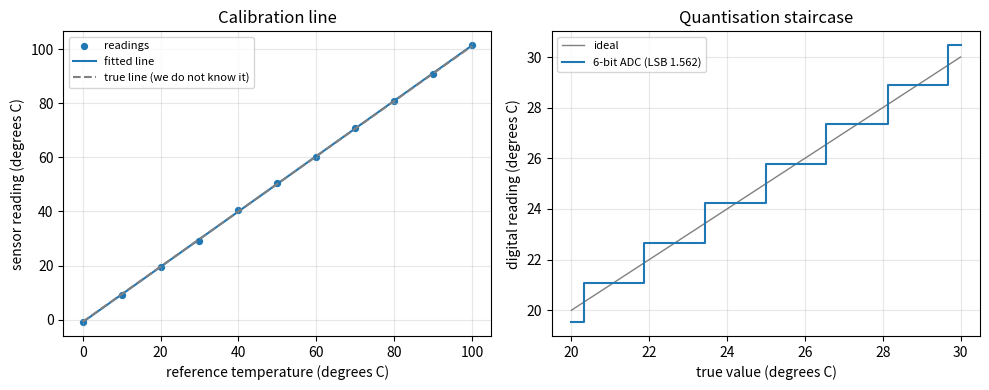
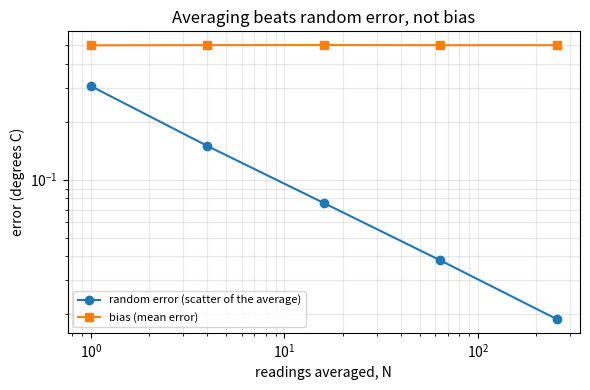

Reproduce these figures in Python, in order.
"""Session 2 (Level 2): calibrating a sensor with a line.

Run:  python start.py 2
"""
# %% [markdown]
# # Session 2: calibrating a sensor with a line
# **A. Real-world problem.** A cheap temperature sensor does not report the true temperature:
# it reports a number that is roughly a straight-line function of it, plus noise. To trust it
# you *calibrate* it: compare its readings with trusted reference temperatures, fit a line,
# and then use the line backwards to turn a new reading into a temperature with an
# uncertainty. This is general education about measurement, not a procedure for a
# safety-critical instrument.
#
# **Plan.** (1) simulate a sensor with known gain, offset and noise, (2) fit the line and its
# standard errors, (3) invert it, (4) separate repeatability from reproducibility, (5) add
# quantisation, (6) bias versus random error, (7) how many repeats do we need?

# %%
import math
import pathlib

import numpy as np

# where figures are saved (works as a script and in Jupyter/Colab)
OUT = (pathlib.Path(__file__).resolve().parent if "__file__" in globals() else pathlib.Path(".")) / "out"

# the made-up sensor: reading = GAIN * true + OFFSET + noise
GAIN = 1.02        # reading per degree C (no unit: degrees of reading per degree of truth)
OFFSET = -0.80     # reading at a true temperature of 0 degrees C (degrees C)
NOISE_SD = 0.30    # random scatter of one reading (degrees C)
REF = np.arange(0.0, 101.0, 10.0)   # 11 reference temperatures, 0 to 100 degrees C


# %% [markdown]
# ## Step 1: simulate the sensor

# %%
def sensor(true, rng, gain=GAIN, offset=OFFSET, sd=NOISE_SD):
    """Reading(s) of the made-up sensor at true temperature(s)."""
    true = np.asarray(true, dtype=float)
    return gain * true + offset + rng.normal(0.0, sd, true.shape)


# %% [markdown]
# ## Step 2: fit the calibration line and its standard errors
# With x = reference temperatures (n points) and y = readings, least squares gives
#
#     slope m = Sxy / Sxx,   intercept c = ybar - m * xbar,
#     residual sd s = sqrt( sum(residual^2) / (n - 2) ),
#     SE(m) = s / sqrt(Sxx),   SE(c) = s * sqrt(1/n + xbar^2 / Sxx),
#
# where Sxx = sum (x - xbar)^2 and Sxy = sum (x - xbar)(y - ybar). `np.polyfit(x, y, 1)`
# gives the same m and c; the standard errors we add ourselves.

# %%
def fit_calibration(x, y):
    """Returns dict with slope, intercept, their standard errors, residual sd s, n, xbar, Sxx."""
    x = np.asarray(x, dtype=float)
    y = np.asarray(y, dtype=float)
    n = len(x)
    xbar, ybar = x.mean(), y.mean()
    sxx = float(np.sum((x - xbar) ** 2))
    sxy = float(np.sum((x - xbar) * (y - ybar)))
    m = sxy / sxx
    c = ybar - m * xbar
    resid = y - (m * x + c)
    s = math.sqrt(float(np.sum(resid ** 2)) / (n - 2))
    return {"slope": m, "intercept": c, "se_slope": s / math.sqrt(sxx),
            "se_intercept": s * math.sqrt(1.0 / n + xbar ** 2 / sxx),
            "s": s, "n": n, "xbar": xbar, "sxx": sxx}


def bootstrap_se(x, y, reps, seed):
    """Residual bootstrap: refit after resampling the residuals. Returns (sd of slopes, sd of intercepts)."""
    rng = np.random.default_rng(seed)
    x = np.asarray(x, dtype=float)
    m, c = np.polyfit(x, y, 1)
    resid = np.asarray(y) - (m * x + c)
    ms, cs = [], []
    for _ in range(reps):
        yb = m * x + c + rng.choice(resid, size=len(x), replace=True)
        mb, cb = np.polyfit(x, yb, 1)
        ms.append(mb)
        cs.append(cb)
    return float(np.std(ms, ddof=1)), float(np.std(cs, ddof=1))


# %% [markdown]
# ## Step 3: invert the line (inverse prediction)
# The sensor shows a reading y0 (the mean of k fresh readings). The best estimate of the
# true temperature is x0 = (y0 - c) / m. Its uncertainty has three parts: the noise of the
# new reading(s), the uncertainty of the line's height, and of its tilt:
#
#     u(x0) = (s / |m|) * sqrt( 1/k + 1/n + (x0 - xbar)^2 / Sxx )

# %%
def invert(fit, y0, k=1):
    """Estimated true temperature and its standard uncertainty for a mean reading y0 of k readings."""
    x0 = (y0 - fit["intercept"]) / fit["slope"]
    u = fit["s"] / abs(fit["slope"]) * math.sqrt(1.0 / k + 1.0 / fit["n"] + (x0 - fit["xbar"]) ** 2 / fit["sxx"])
    return x0, u


# %% [markdown]
# ## Step 4: repeatability versus reproducibility
# *Repeatability*: the scatter when you repeat the measurement at once, same person, same
# day. *Reproducibility*: the scatter when conditions change (another day, another set-up).
# Suppose each day the sensor offset shifts by a random amount with sd DAY_SD. Then
# reproducibility sd = sqrt(repeatability^2 + DAY_SD^2).

# %%
DAY_SD = 0.50   # day-to-day shift of the offset (degrees C)


def day_data(days, per_day, seed, sd=NOISE_SD, day_sd=DAY_SD):
    """Readings of a constant truth: array (days, per_day) = daily shift + noise."""
    rng = np.random.default_rng(seed)
    return rng.normal(0.0, day_sd, (days, 1)) + rng.normal(0.0, sd, (days, per_day))


def repeat_and_reproduce(data):
    """(repeatability sd = pooled within-day sd, reproducibility sd = sd of all readings)."""
    within = float(np.sqrt(np.mean(data.var(axis=1, ddof=1))))
    total = float(data.std(ddof=1))
    return within, total


# %% [markdown]
# ## Step 5: resolution and quantisation
# A digital sensor turns a voltage into one of 2^N numbers (N bits). Over a range from lo to
# hi the step between neighbouring numbers is LSB = (hi - lo) / 2^N ("least significant bit").
# Rounding to the nearest step makes an error between -LSB/2 and +LSB/2, with standard
# deviation LSB / sqrt(12) when the signal moves across many steps.

# %%
def lsb(lo, hi, bits):
    return (hi - lo) / 2 ** bits


def quantise(v, lo, hi, bits):
    """Round values to the centre of their ADC step; values outside lo..hi are clipped."""
    q = lsb(lo, hi, bits)
    code = np.clip(np.floor((np.asarray(v, dtype=float) - lo) / q), 0, 2 ** bits - 1)
    return lo + (code + 0.5) * q


def quantisation_rms(lo, hi, bits, n, seed):
    """Measured rms rounding error for n uniformly random values in the range."""
    rng = np.random.default_rng(seed)
    v = rng.uniform(lo, hi, n)
    return float(np.sqrt(np.mean((quantise(v, lo, hi, bits) - v) ** 2)))


def mean_of_quantised(true, noise_sd, reps, lo, hi, bits, seed):
    """Mean of many quantised readings of a constant truth with Gaussian noise before the ADC."""
    rng = np.random.default_rng(seed)
    return float(np.mean(quantise(true + rng.normal(0.0, noise_sd, reps), lo, hi, bits)))


# %% [markdown]
# ## Step 6: bias versus random error
# Random error shrinks like 1 / sqrt(N) when you average N readings. A bias (a constant
# error such as a wrong offset) does not shrink at all.

# %%
def average_error_stats(bias, sd, N, trials, seed):
    """(mean, sd) of the error of the N-reading average over many trials."""
    rng = np.random.default_rng(seed)
    err = bias + rng.normal(0.0, sd, (trials, N)).mean(axis=1)
    return float(err.mean()), float(err.std(ddof=1))


# %% [markdown]
# ## Step 7: design - how many repeats?
# To get the 95 percent half-width of the mean down to h (degrees C) when one reading has
# known scatter sd, we need 1.96 * sd / sqrt(N) <= h, so N >= (1.96 * sd / h)^2. We round up.

# %%
Z95 = 1.959964   # the two-sided 95 percent point of the standard normal


def repeats_needed(sd, half_width, z=Z95):
    return int(math.ceil((z * sd / half_width) ** 2 - 1e-12))


def coverage(sd, N, half_width):
    """Chance that the mean of N readings lies within +-half_width of the truth (random error only)."""
    zz = half_width * math.sqrt(N) / sd
    return math.erf(zz / math.sqrt(2.0))


# %% [markdown]
# ## Step 8: see it
# Left: the calibration data, the fitted line and the true line. Right: the staircase of a
# 6-bit ADC. Second figure: averaging helps random error, not bias.

# %%
if __name__ == "__main__":
    import matplotlib.pyplot as plt

    OUT.mkdir(exist_ok=True)
    rng = np.random.default_rng(2)
    y = sensor(REF, rng)
    f = fit_calibration(REF, y)
    print("fit: slope %.4f +- %.4f, intercept %.3f +- %.3f, s = %.3f" % (
        f["slope"], f["se_slope"], f["intercept"], f["se_intercept"], f["s"]))
    print("polyfit:", np.polyfit(REF, y, 1).round(4))
    print("bootstrap se:", np.round(bootstrap_se(REF, y, 2000, 5), 4))
    x0, u = invert(f, 40.0, k=1)
    print("reading 40.0 -> true %.2f +- %.2f degrees C" % (x0, u))
    print("repeats needed for 0.1 degrees:", repeats_needed(NOISE_SD, 0.1))
    print("LSB for 0..100 at 8 bits: %.4f, sd %.4f" % (lsb(0, 100, 8), lsb(0, 100, 8) / math.sqrt(12)))

    fig, axs = plt.subplots(1, 2, figsize=(10, 4))
    ax = axs[0]
    ax.scatter(REF, y, s=18, label="readings")
    xs = np.linspace(0, 100, 50)
    ax.plot(xs, f["slope"] * xs + f["intercept"], label="fitted line")
    ax.plot(xs, GAIN * xs + OFFSET, "--", color="gray", label="true line (we do not know it)")
    ax.set_xlabel("reference temperature (degrees C)")
    ax.set_ylabel("sensor reading (degrees C)")
    ax.set_title("Calibration line")
    ax.legend(fontsize=8)
    ax.grid(alpha=0.3)
    ax = axs[1]
    t = np.linspace(20, 30, 400)
    ax.plot(t, t, color="gray", lw=1, label="ideal")
    ax.step(t, quantise(t, 0, 100, 6), where="mid", label="6-bit ADC (LSB %.3f)" % lsb(0, 100, 6))
    ax.set_xlabel("true value (degrees C)")
    ax.set_ylabel("digital reading (degrees C)")
    ax.set_title("Quantisation staircase")
    ax.legend(fontsize=8)
    ax.grid(alpha=0.3)
    fig.tight_layout()
    fig.savefig(OUT / "calibration_and_adc.png", dpi=120)

    Ns = np.array([1, 4, 16, 64, 256])
    sds, means = [], []
    for N in Ns:
        mm, ss = average_error_stats(0.5, NOISE_SD, int(N), 4000, 8)
        means.append(mm)
        sds.append(ss)
        print("N = %3d: mean error %.3f, scatter of the average %.3f (theory %.3f)" % (N, mm, ss, NOISE_SD / math.sqrt(N)))
    fig2, ax2 = plt.subplots(figsize=(6, 4))
    ax2.loglog(Ns, sds, "o-", label="random error (scatter of the average)")
    ax2.loglog(Ns, np.abs(means), "s-", label="bias (mean error)")
    ax2.set_xlabel("readings averaged, N")
    ax2.set_ylabel("error (degrees C)")
    ax2.set_title("Averaging beats random error, not bias")
    ax2.legend(fontsize=8)
    ax2.grid(alpha=0.3, which="both")
    fig2.tight_layout()
    fig2.savefig(OUT / "average_vs_bias.png", dpi=120)
    print("saved figures in", OUT)

# %% [markdown]
# ## Try it
# Do the coding tasks, answer the four questions in the README (section F), then run the
# checkpoint.
